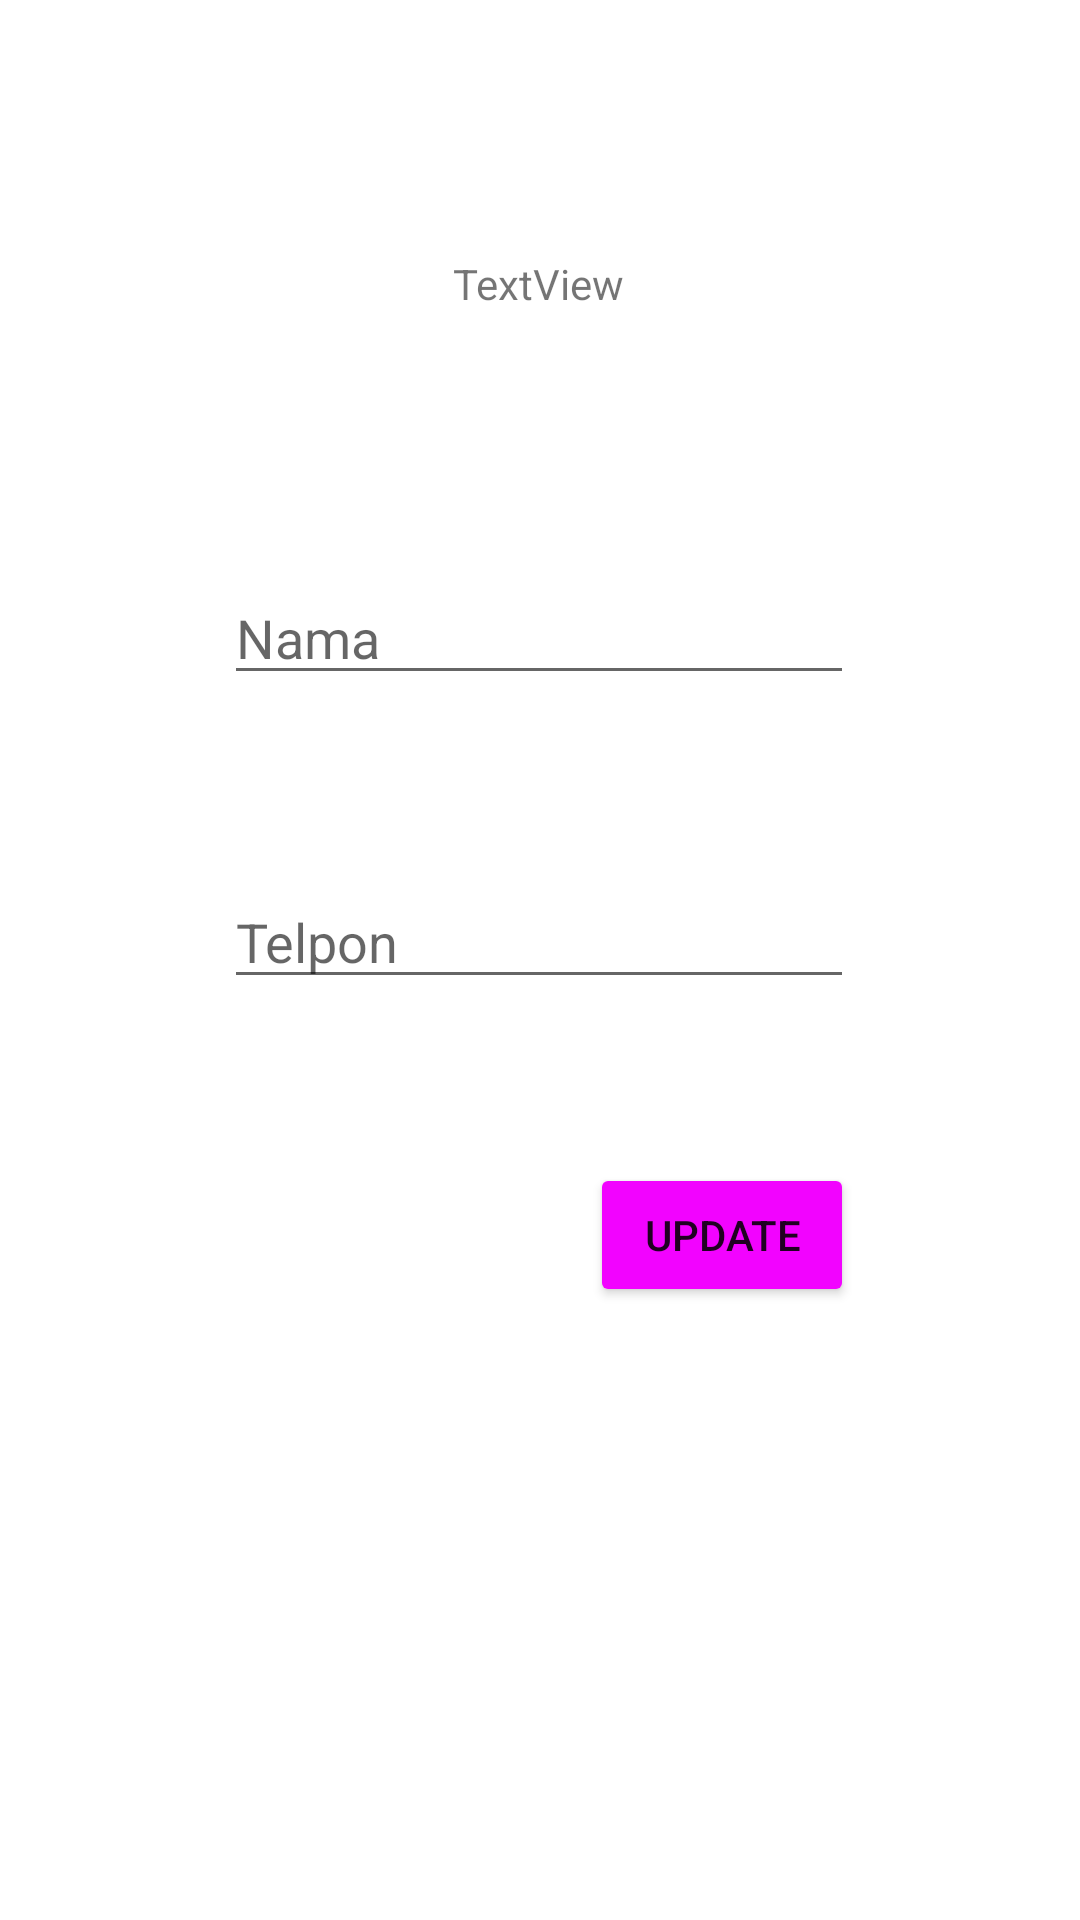

Layout XML and referenced resources for this Android screen:
<!-- AndroidManifest.xml: application theme Theme.ActMySql -->
<!-- res/layout/activity_edit_teman.xml -->
<?xml version="1.0" encoding="utf-8"?>
<androidx.constraintlayout.widget.ConstraintLayout xmlns:android="http://schemas.android.com/apk/res/android"
    xmlns:app="http://schemas.android.com/apk/res-auto"
    xmlns:tools="http://schemas.android.com/tools"
    android:layout_width="match_parent"
    android:layout_height="match_parent"
    tools:context=".EditTeman">

    <EditText
        android:id="@+id/editNm"
        android:layout_width="wrap_content"
        android:layout_height="wrap_content"
        android:layout_marginTop="76dp"
        android:ems="10"
        android:hint="Nama"
        android:inputType="textPersonName"
        app:layout_constraintBottom_toBottomOf="parent"
        app:layout_constraintEnd_toEndOf="@+id/textId"
        app:layout_constraintStart_toStartOf="@+id/textId"
        app:layout_constraintTop_toBottomOf="@+id/textId"
        app:layout_constraintVertical_bias="0.025" />

    <TextView
        android:id="@+id/textId"
        android:layout_width="wrap_content"
        android:layout_height="wrap_content"
        android:text="TextView"
        app:layout_constraintBottom_toBottomOf="parent"
        app:layout_constraintEnd_toEndOf="parent"
        app:layout_constraintHorizontal_bias="0.498"
        app:layout_constraintStart_toStartOf="parent"
        app:layout_constraintTop_toTopOf="parent"
        app:layout_constraintVertical_bias="0.137" />

    <EditText
        android:id="@+id/editTlp"
        android:layout_width="wrap_content"
        android:layout_height="wrap_content"
        android:layout_marginTop="60dp"
        android:ems="10"
        android:hint="Telpon"
        android:inputType="phone"
        app:layout_constraintBottom_toBottomOf="parent"
        app:layout_constraintEnd_toEndOf="@+id/editNm"
        app:layout_constraintHorizontal_bias="0.0"
        app:layout_constraintStart_toStartOf="@+id/editNm"
        app:layout_constraintTop_toBottomOf="@+id/editNm"
        app:layout_constraintVertical_bias="0.0" />

    <Button
        android:id="@+id/buttonEdit"
        android:layout_width="wrap_content"
        android:layout_height="wrap_content"
        android:layout_marginTop="42dp"
        android:text="Update"
        app:backgroundTint="#f203ff"
        app:layout_constraintBottom_toBottomOf="parent"
        app:layout_constraintEnd_toEndOf="@+id/editTlp"
        app:layout_constraintHorizontal_bias="1.0"
        app:layout_constraintStart_toStartOf="@+id/editTlp"
        app:layout_constraintTop_toBottomOf="@+id/editTlp"
        app:layout_constraintVertical_bias="0.059" />
</androidx.constraintlayout.widget.ConstraintLayout>
<!-- resources referenced by this layout -->
<resources>
  <style name="Theme.ActMySql" parent="Theme.MaterialComponents.DayNight.DarkActionBar">
          
          <item name="colorPrimary">@color/purple_500</item>
          <item name="colorPrimaryVariant">@color/purple_700</item>
          <item name="colorOnPrimary">@color/white</item>
          
          <item name="colorSecondary">@color/teal_200</item>
          <item name="colorSecondaryVariant">@color/teal_700</item>
          <item name="colorOnSecondary">@color/black</item>
          
          <item name="android:statusBarColor" tools:targetApi="l">?attr/colorPrimaryVariant</item>
          
      </style>
  <!-- not gathered from this repository: default colours our renderer supplied (Android Studio template values) -->
  <color name="purple_500">#FF6200EE</color>
  <color name="purple_700">#FF3700B3</color>
  <color name="teal_200">#FF03DAC5</color>
  <color name="teal_700">#FF018786</color>
  <color name="black">#FF000000</color>
  <color name="white">#FFFFFFFF</color>
</resources>
